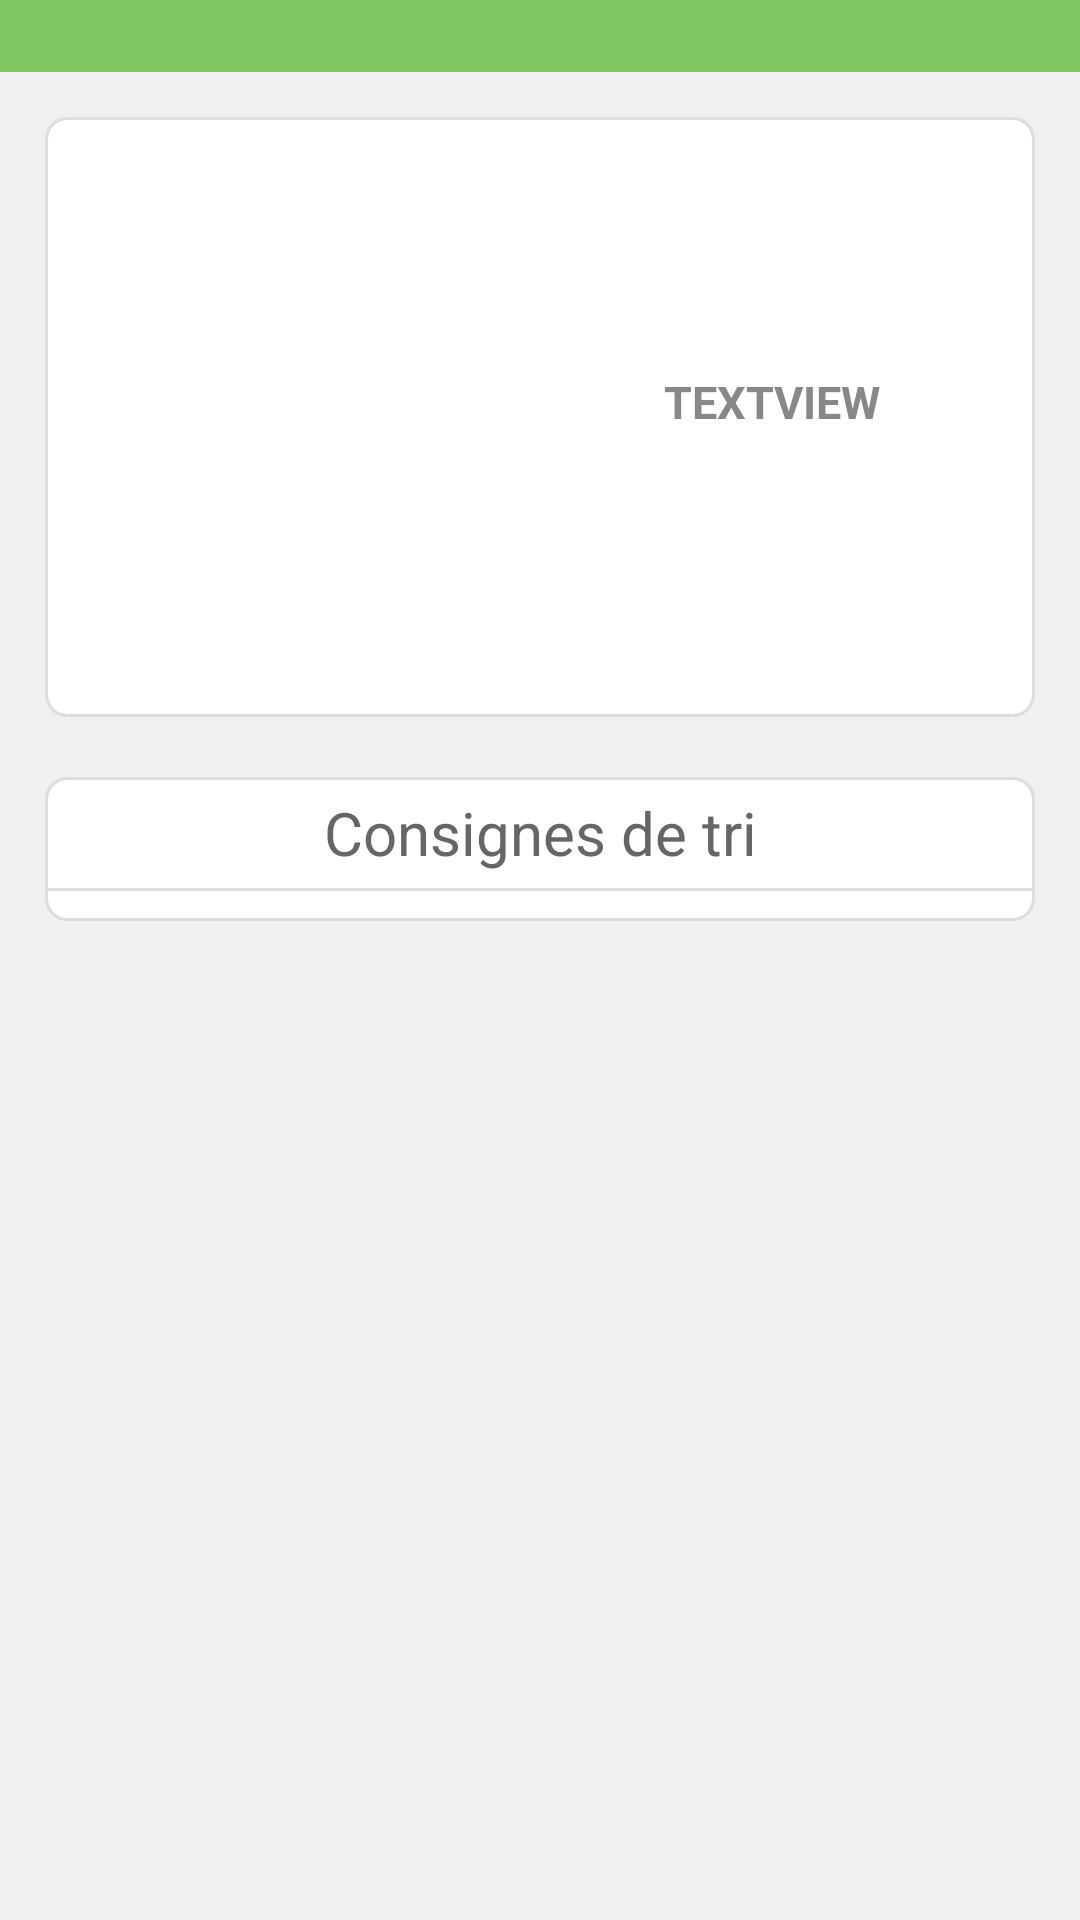

The Android layout XML behind this screen, and the referenced resources:
<!-- AndroidManifest.xml: application theme AppTheme -->
<!-- res/layout/activity_consigne_produit.xml -->
<?xml version="1.0" encoding="utf-8"?>
<android.support.constraint.ConstraintLayout xmlns:android="http://schemas.android.com/apk/res/android"
    xmlns:app="http://schemas.android.com/apk/res-auto"
    xmlns:tools="http://schemas.android.com/tools"
    android:layout_width="match_parent"
    android:layout_height="match_parent"

    tools:context=".vue.ConsigneProduit">
    <View
        android:layout_width="match_parent"
        android:layout_height="11dp"
        android:background="@color/colorAccent"/>
    <LinearLayout
        android:layout_width="match_parent"
        android:layout_height="match_parent"
        android:orientation="vertical"
        android:background="#F0F0F0"
        android:layout_alignParentRight="true">

        <RelativeLayout
            android:layout_width="wrap_content"
            android:layout_height="wrap_content"
            android:background="@color/colorAccent"
            android:textColor="#555555"
            android:orientation="vertical"
            android:layout_alignParentRight="true">

            <Spinner
                android:theme="@style/MatchSpinnerTheme"
                android:layout_alignParentRight="true"
                android:textColor="#555555"
                android:id="@+id/spinnerProduct"
                android:layout_width="wrap_content"
                android:layout_height="wrap_content"
                android:visibility="invisible"/>

        </RelativeLayout>

        <LinearLayout
            android:layout_width="match_parent"
            android:layout_height="200dp"
            android:orientation="horizontal"
            android:layout_marginHorizontal="15dp"
            android:layout_marginVertical ="15dp"
            android:background="@drawable/container">

            <LinearLayout
                android:layout_width="match_parent"
                android:layout_height="wrap_content"
                android:gravity="center"
                android:orientation="horizontal">

                <ImageView
                    android:id="@+id/imgProduct"
                    android:layout_width="150dp"
                    android:layout_height="190dp"
                    android:layout_marginLeft="5dp"
                    android:paddingTop="10dp"
                    android:layout_gravity="left|center_vertical"
                    android:orientation="vertical"
                    android:rotation="90"
                    app:srcCompat="@drawable/defaultimage" />

                <TextView
                    android:id="@+id/txtNomProduit"
                    android:layout_width="match_parent"
                    android:layout_height="wrap_content"
                    android:text="TextView"
                    android:gravity="center"
                    android:textColor="#888888"
                    android:textAllCaps="true"
                    android:textSize="15sp"
                    android:textStyle="bold" />
            </LinearLayout>


        </LinearLayout>

        <LinearLayout

            android:layout_marginHorizontal="15dp"
            android:layout_marginVertical ="5dp"
            android:layout_width="match_parent"
            android:layout_height="wrap_content"
            android:orientation="vertical"
            android:background="@drawable/container">

            <TextView
                android:layout_width="match_parent"
                android:layout_height="wrap_content"
                android:text="Consignes de tri"
                android:textColor="#666666"
                android:layout_gravity="center"
                android:layout_margin="5dp"
                android:layout_marginBottom="8dp"
                android:gravity="center"
                android:textSize="20sp" />
            <View
                android:layout_width="match_parent"
                android:layout_height="1dp"
                android:background="#DDDDDD"/>
                <ListView
                    android:layout_width="match_parent"
                    android:layout_height="wrap_content"
                    android:layout_marginHorizontal="10dp"
                    android:layout_marginBottom="10dp"
                    android:divider="@drawable/divider"
                    android:id="@+id/listviewID"
                    />

        </LinearLayout>

    </LinearLayout>
</android.support.constraint.ConstraintLayout>
<!-- resources referenced by this layout -->
<resources>
  <color name="colorAccent">#80c862</color>
  <!-- drawable container (drawable) -->
  <?xml version="1.0" encoding="utf-8"?>
  <shape xmlns:android="http://schemas.android.com/apk/res/android" android:shape="rectangle" >
      <corners
          android:radius="7dp"
          />
      <solid
          android:color="#ffffff"
          />
      <padding
          android:left="0dp"
          android:top="0dp"
          android:right="0dp"
          android:bottom="0dp"
          />
  
      <stroke
          android:width="1dp"
          android:color="#DDDDDD"
          />
  </shape>
  <!-- drawable divider: png bitmap (drawable, 886 bytes) -->
  <style name="MatchSpinnerTheme" parent="AppTheme">
          <item name="android:dropDownListViewStyle">@style/MatchSpinnerStyle</item>
          <item name="android:textColor">#555555</item>
          <item name="android:background">#FFFFFF</item>
          <item name="colorControlNormal">@color/colorAccent</item>
          <item name="colorControlActivated">#000000</item>
          <item name="colorControlHighlight">#000000</item>
      </style>
  <style name="AppTheme" parent="Theme.AppCompat.NoActionBar">
  
          
  
  
          <item name="android:windowDrawsSystemBarBackgrounds">true</item>
          <item name="android:statusBarColor">@color/colorAccent</item>
  
          <item name="colorPrimary">@color/colorPrimary</item>
  
          <item name="colorPrimaryDark">@color/colorPrimaryDark</item>
  
          <item name="colorAccent">@color/colorAccent</item>
  
      </style>
  <style name="MatchSpinnerStyle" parent="android:style/Widget.ListView.DropDown">
  
          <item name="android:background">#FFFFFF</item>
          <item name="android:divider">#DDDDDD</item>
          <item name="android:textColor">#555555</item>
          <item name="android:dividerHeight">1dp</item>
          <item name="colorControlNormal">@color/colorAccent</item>
          <item name="colorControlActivated">#222222</item>
          <item name="colorControlHighlight">#222222</item>
      </style>
  <color name="colorPrimary">#555555</color>
  <color name="colorPrimaryDark">#80c862</color>
</resources>
